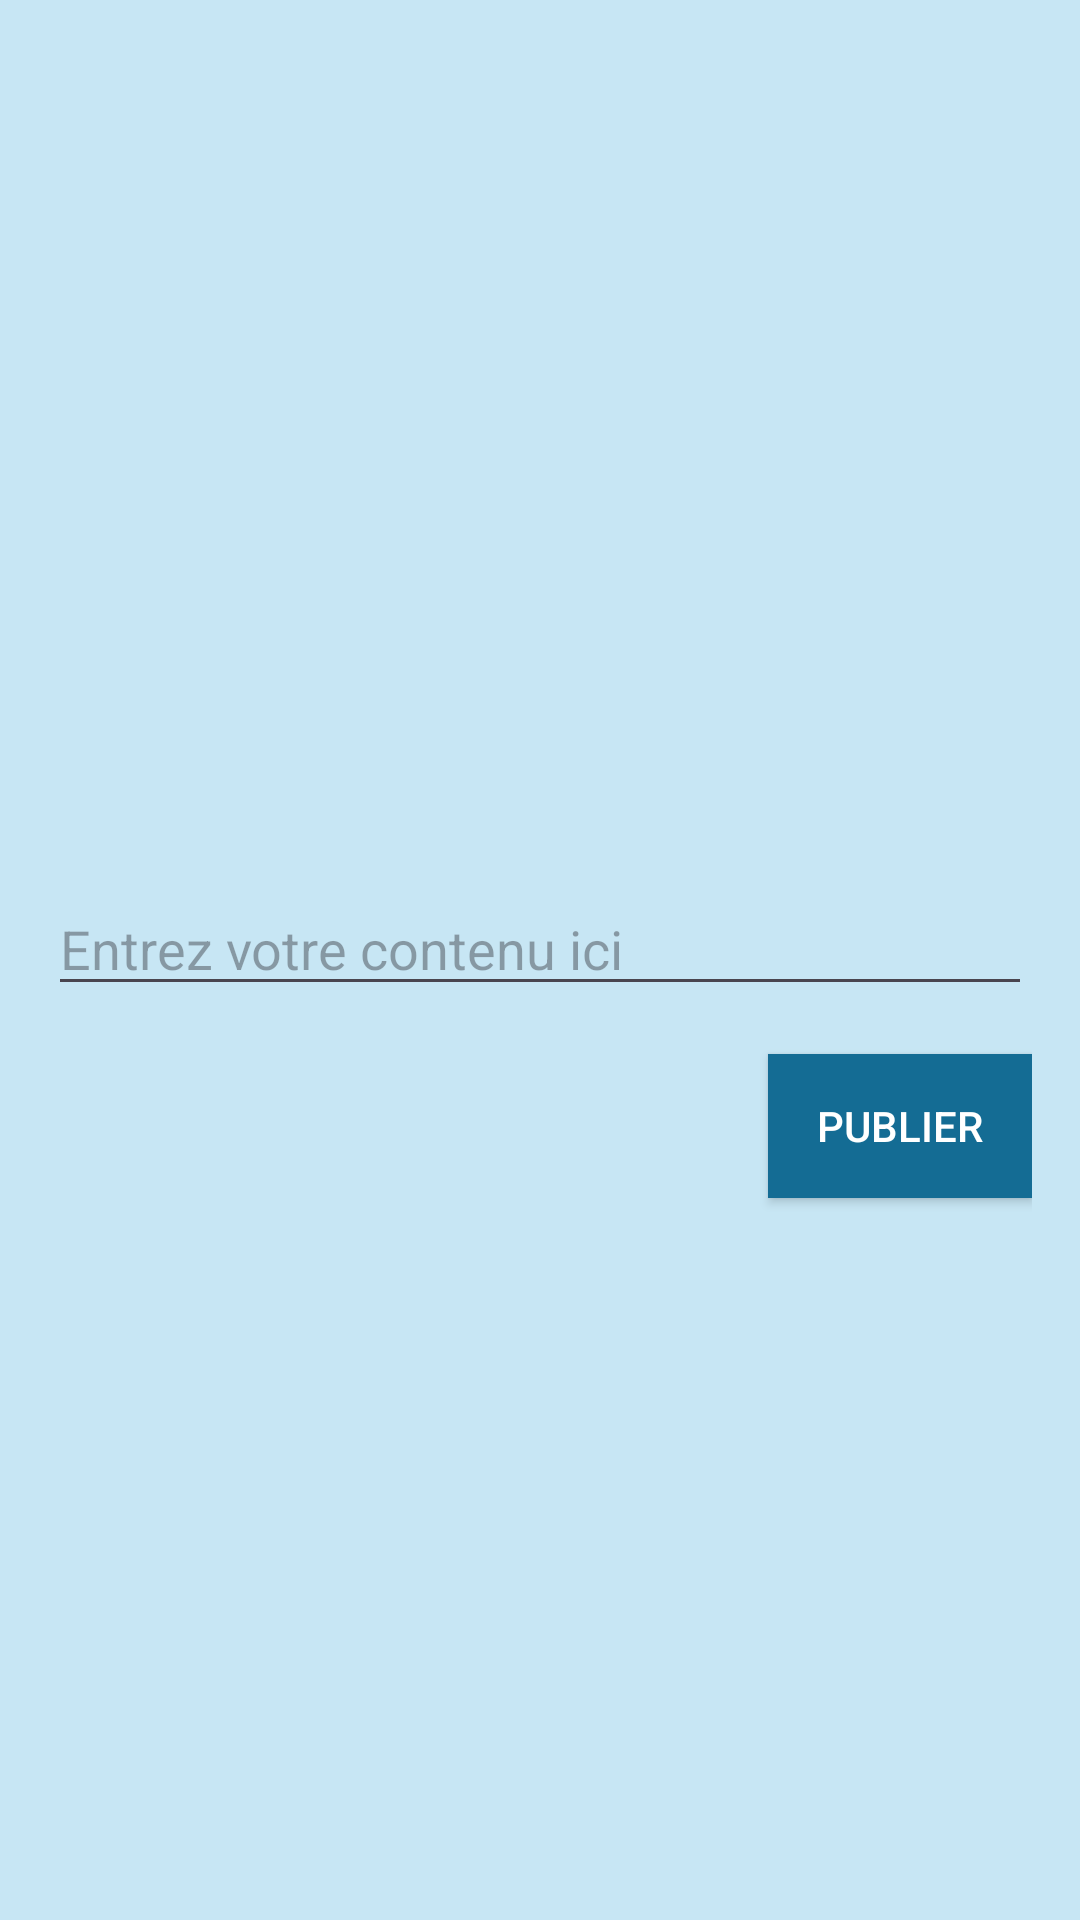

The Android layout XML behind this screen, and the referenced resources:
<!-- AndroidManifest.xml: application theme Theme.AppliBlogPhoto -->
<!-- res/layout/activity_article_detail.xml -->
<?xml version="1.0" encoding="utf-8"?>
<ScrollView xmlns:android="http://schemas.android.com/apk/res/android"
    android:layout_width="match_parent"
    android:layout_height="match_parent"
    android:background="@color/bleuClair"
    android:fillViewport="true">

    <LinearLayout
        android:layout_width="match_parent"
        android:layout_height="wrap_content"
        android:orientation="vertical"
        android:padding="16dp">

        <TextView
            android:id="@+id/detailArticleTitleTextView"
            android:layout_width="match_parent"
            android:layout_height="wrap_content"
            android:layout_marginBottom="8dp"
            android:textSize="24sp"
            android:textColor="@color/black"
            android:textStyle="bold"
            android:layout_gravity="center_horizontal"
            android:gravity="center"/>

        <ImageView
            android:id="@+id/detailArticleImageView"
            android:layout_width="match_parent"
            android:layout_height="200dp"
            android:layout_marginBottom="16dp"
            android:scaleType="centerCrop" />

        <TextView
            android:id="@+id/detailArticleContentTextView"
            android:layout_width="match_parent"
            android:textColor="@color/black"
            android:layout_height="wrap_content"
            android:textSize="16sp"
            android:layout_gravity="center_horizontal"
            android:gravity="center"/>

        <EditText
            android:id="@+id/editTextContenu"
            android:layout_width="match_parent"
            android:layout_height="wrap_content"
            android:hint="Entrez votre contenu ici"
            android:inputType="textMultiLine"
            android:maxLines="5" />
        <Button
            android:id="@+id/btnPublier"
            android:layout_width="wrap_content"
            android:layout_height="wrap_content"
            android:layout_gravity="end"
            android:text="Publier"
            android:textColor="@color/white"
            android:background="@color/bleu"
            android:layout_marginTop="16dp" />

        
        <LinearLayout
            android:id="@+id/commentaireContainer"
            android:layout_width="match_parent"
            android:layout_height="wrap_content"
            android:orientation="vertical"
            android:layout_marginTop="16dp"/>
        

    </LinearLayout>
</ScrollView>
<!-- resources referenced by this layout -->
<resources>
  <color name="black">#FF000000</color>
  <color name="bleu">#146C94</color>
  <color name="bleuClair">#C7E6F4</color>
      #
  <color name="white">#FFFFFFFF</color>
  <style name="Theme.AppliBlogPhoto" parent="Base.Theme.AppliBlogPhoto" />
  <style name="Base.Theme.AppliBlogPhoto" parent="Theme.Material3.DayNight.NoActionBar">
          
          
      </style>
</resources>
